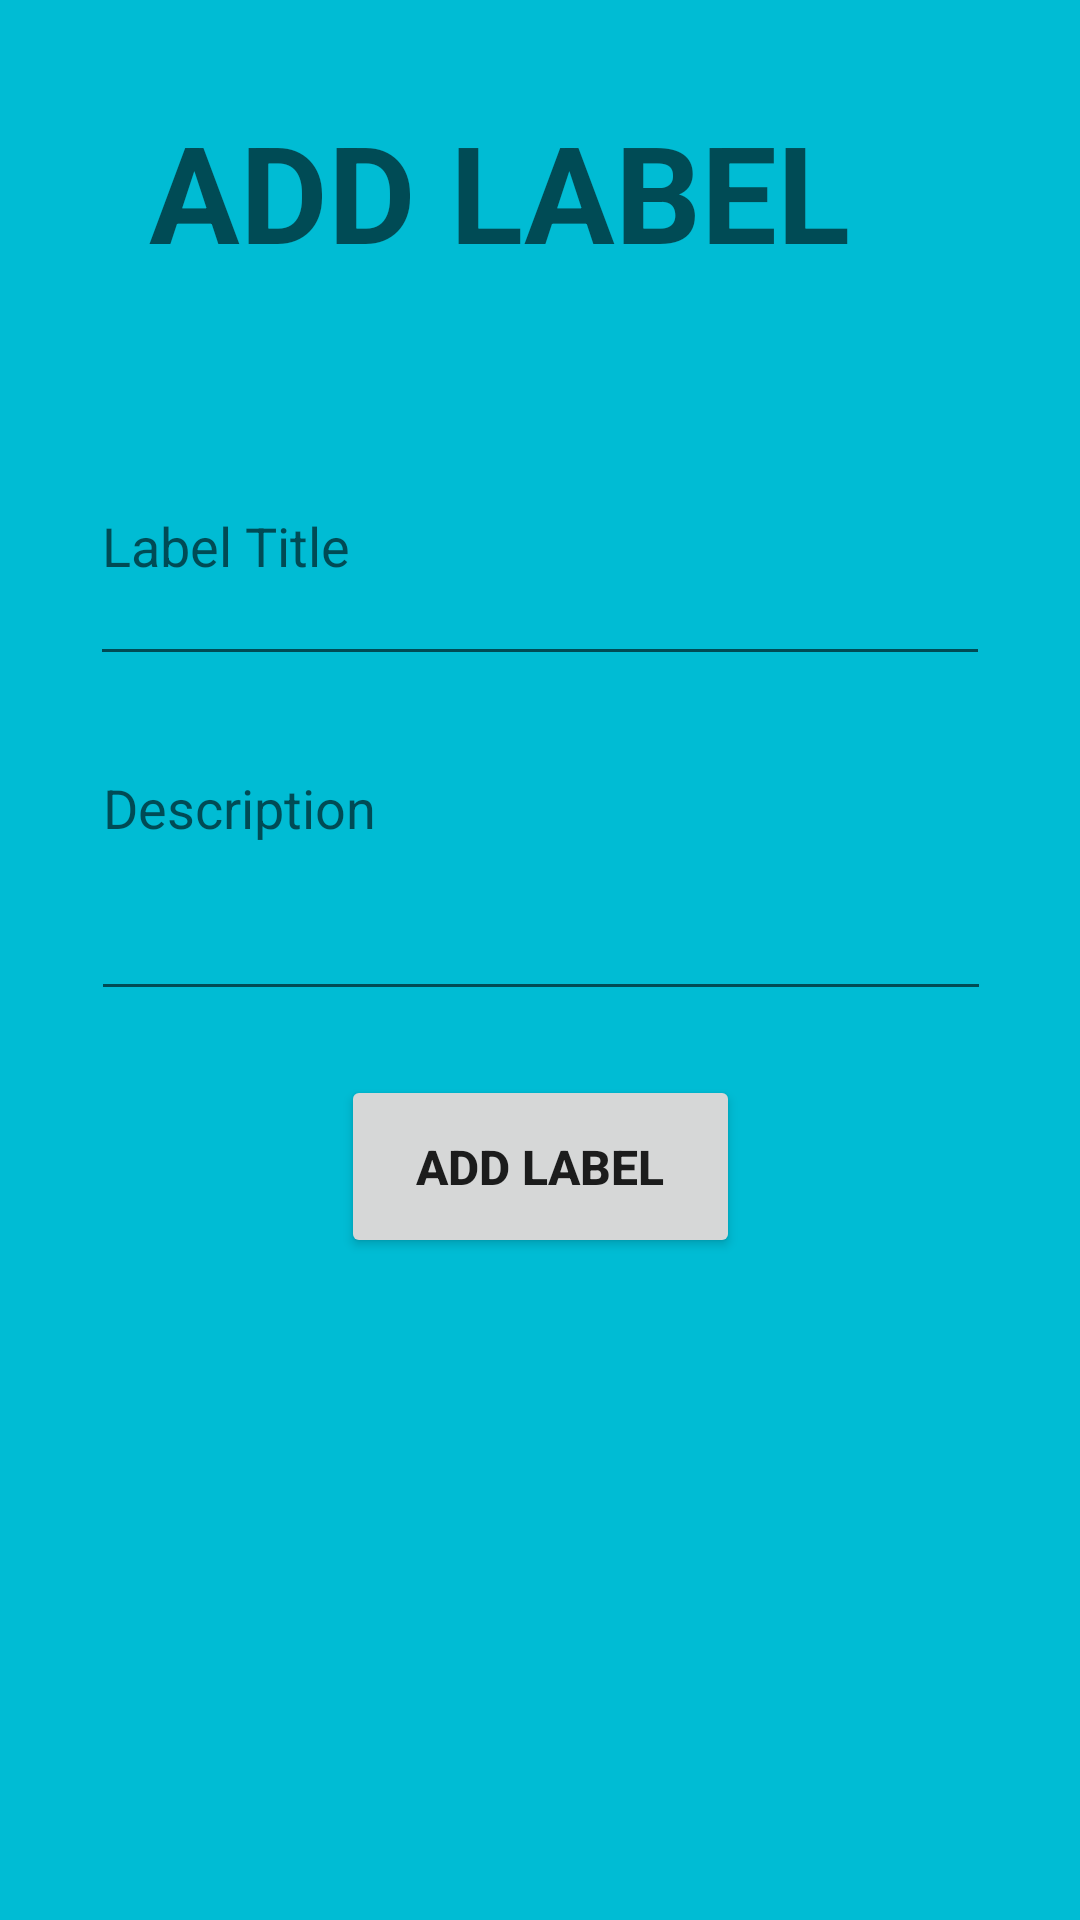

Layout XML and referenced resources for this Android screen:
<!-- AndroidManifest.xml: application theme Theme.Mfinal -->
<!-- res/layout/fragment_label.xml -->
<?xml version="1.0" encoding="utf-8"?>
<FrameLayout xmlns:android="http://schemas.android.com/apk/res/android"
    xmlns:app="http://schemas.android.com/apk/res-auto"
    xmlns:tools="http://schemas.android.com/tools"
    android:layout_width="match_parent"
    android:layout_height="match_parent"
    tools:context=".ui.LabelFragment">

    <androidx.constraintlayout.widget.ConstraintLayout
        android:layout_width="match_parent"
        android:layout_height="match_parent"
        android:background="#00BCD4">

        <TextView
            android:id="@+id/textView7"
            android:layout_width="261dp"
            android:layout_height="61dp"
            android:text="ADD LABEL"
            android:textAppearance="@style/TextAppearance.AppCompat.Display2"
            android:textStyle="bold"
            app:layout_constraintBottom_toBottomOf="parent"
            app:layout_constraintEnd_toEndOf="parent"
            app:layout_constraintStart_toStartOf="parent"
            app:layout_constraintTop_toTopOf="parent"
            app:layout_constraintVertical_bias="0.058" />

        <EditText
            android:id="@+id/label"
            android:layout_width="300dp"
            android:layout_height="90dp"
            android:ems="10"
            android:hint="Label Title"
            android:inputType="text"
            app:layout_constraintBottom_toBottomOf="parent"
            app:layout_constraintEnd_toEndOf="parent"
            app:layout_constraintStart_toStartOf="parent"
            app:layout_constraintTop_toBottomOf="@+id/textView7"
            app:layout_constraintVertical_bias="0.089" />

        <EditText
            android:id="@+id/description"
            android:layout_width="300dp"
            android:layout_height="90dp"
            android:ems="10"
            android:gravity="start|top"
            android:hint="Description"
            android:inputType="textMultiLine"
            app:layout_constraintBottom_toBottomOf="parent"
            app:layout_constraintEnd_toEndOf="parent"
            app:layout_constraintHorizontal_bias="0.504"
            app:layout_constraintStart_toStartOf="parent"
            app:layout_constraintTop_toBottomOf="@+id/label"
            app:layout_constraintVertical_bias="0.067" />

        <Button
            android:id="@+id/add"
            android:layout_width="133dp"
            android:layout_height="61dp"
            android:text="Add Label"
            android:textSize="16sp"
            android:textStyle="bold"
            app:layout_constraintBottom_toBottomOf="parent"
            app:layout_constraintEnd_toEndOf="parent"
            app:layout_constraintStart_toStartOf="parent"
            app:layout_constraintTop_toBottomOf="@+id/description"
            app:layout_constraintVertical_bias="0.088" />

        <ScrollView
            android:layout_width="354dp"
            android:layout_height="211dp"
            app:layout_constraintBottom_toBottomOf="parent"
            app:layout_constraintEnd_toEndOf="parent"
            app:layout_constraintHorizontal_bias="0.491"
            app:layout_constraintStart_toStartOf="parent"
            app:layout_constraintTop_toBottomOf="@+id/add"
            app:layout_constraintVertical_bias="0.826">

            <LinearLayout
                android:id="@+id/layout"
                android:layout_width="match_parent"
                android:layout_height="wrap_content"
                android:orientation="vertical" />
        </ScrollView>
    </androidx.constraintlayout.widget.ConstraintLayout>
</FrameLayout>
<!-- resources referenced by this layout -->
<resources>
  <style name="Theme.Mfinal" parent="Theme.MaterialComponents.DayNight.DarkActionBar">
          
          <item name="colorPrimary">@color/purple_500</item>
          <item name="colorPrimaryVariant">@color/purple_700</item>
          <item name="colorOnPrimary">@color/white</item>
          
          <item name="colorSecondary">@color/teal_200</item>
          <item name="colorSecondaryVariant">@color/teal_700</item>
          <item name="colorOnSecondary">@color/black</item>
          
          <item name="android:statusBarColor">?attr/colorPrimaryVariant</item>
          
      </style>
  <!-- not gathered from this repository: default colours our renderer supplied (Android Studio template values) -->
  <color name="purple_500">#FF6200EE</color>
  <color name="purple_700">#FF3700B3</color>
  <color name="teal_200">#FF03DAC5</color>
  <color name="teal_700">#FF018786</color>
  <color name="black">#FF000000</color>
  <color name="white">#FFFFFFFF</color>
</resources>
